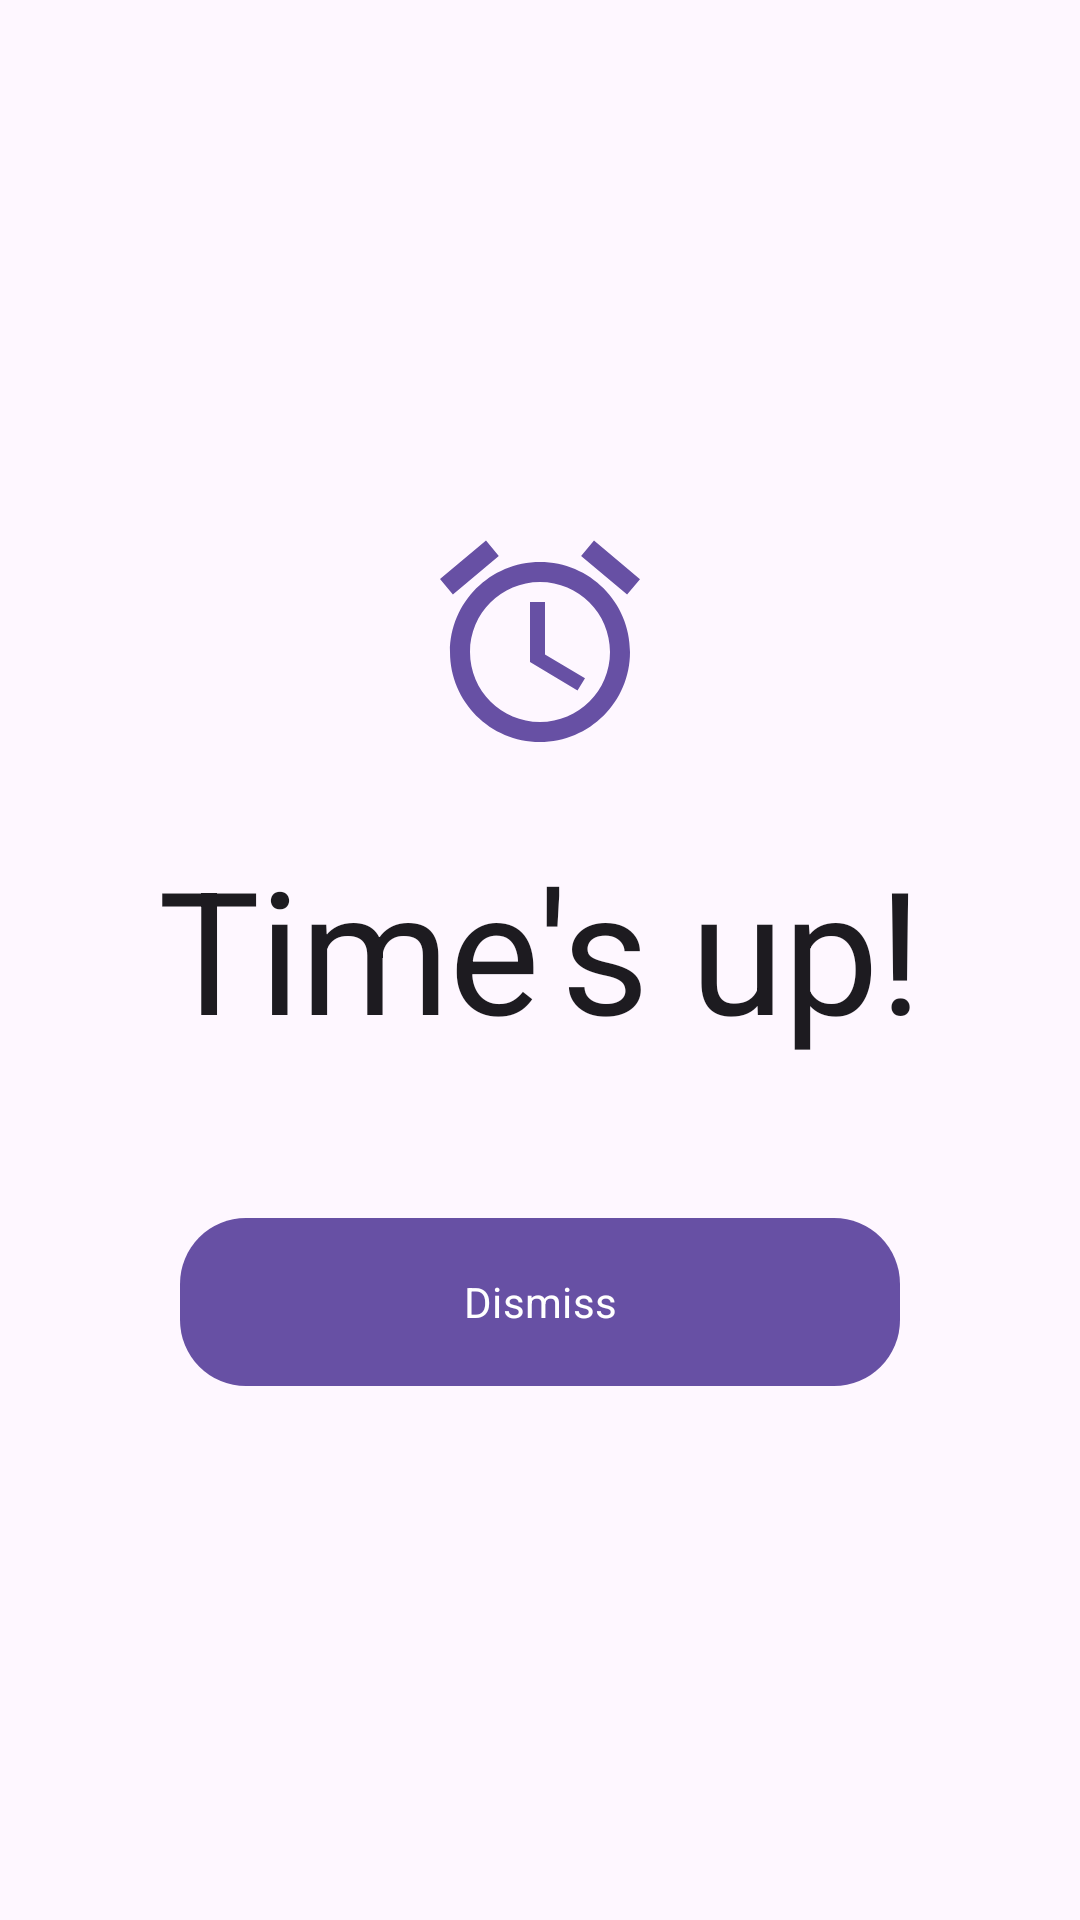

The Android layout XML behind this screen, and the referenced resources:
<!-- AndroidManifest.xml: activity theme Theme.Alarmiq.Ring -->
<!-- res/layout/activity_timer_ring.xml -->
<?xml version="1.0" encoding="utf-8"?>
<LinearLayout xmlns:android="http://schemas.android.com/apk/res/android"
    xmlns:app="http://schemas.android.com/apk/res-auto"
    android:id="@+id/timerRingRoot"
    android:layout_width="match_parent"
    android:layout_height="match_parent"
    android:orientation="vertical"
    android:gravity="center"
    android:background="?attr/colorSurface">

    <ImageView
        android:layout_width="80dp"
        android:layout_height="80dp"
        android:src="@drawable/ic_alarm"
        android:contentDescription="@null"
        app:tint="?attr/colorPrimary" />

    <TextView
        android:layout_width="wrap_content"
        android:layout_height="wrap_content"
        android:layout_marginTop="24dp"
        android:text="@string/timer_done"
        android:textColor="?attr/colorOnSurface"
        android:textAppearance="@style/TextAppearance.Material3.DisplayLarge" />

    <com.google.android.material.button.MaterialButton
        android:id="@+id/btnDismiss"
        android:layout_width="240dp"
        android:layout_height="64dp"
        android:layout_marginTop="48dp"
        android:text="@string/dismiss_timer"
        app:cornerRadius="22dp" />

</LinearLayout>
<!-- resources referenced by this layout -->
<resources>
  <!-- drawable ic_alarm (drawable) -->
  <vector xmlns:android="http://schemas.android.com/apk/res/android"
      android:width="24dp"
      android:height="24dp"
      android:viewportWidth="24"
      android:viewportHeight="24"
      android:tint="?attr/colorPrimary">
      <path
          android:fillColor="@android:color/white"
          android:pathData="M22,5.72l-4.6,-3.86 -1.29,1.53 4.6,3.86L22,5.72zM7.88,3.39L6.6,1.86 2,5.71l1.29,1.53 4.59,-3.85zM12.5,8L11,8v6l4.75,2.85 0.75,-1.23 -4,-2.37L12.5,8zM12,4c-4.97,0 -9,4.03 -9,9s4.02,9 9,9c4.97,0 9,-4.03 9,-9s-4.03,-9 -9,-9zM12,20c-3.87,0 -7,-3.13 -7,-7s3.13,-7 7,-7 7,3.13 7,7 -3.13,7 -7,7z" />
  </vector>
  <string name="dismiss_timer">Dismiss</string>
  <string name="timer_done">Time\'s up!</string>
  <style name="Theme.Alarmiq.Ring" parent="Base.Theme.Alarmiq">
          <item name="android:windowShowWallpaper">false</item>
          <item name="android:windowBackground">?attr/colorSurface</item>
      </style>
  <style name="Base.Theme.Alarmiq" parent="Theme.Material3.DayNight.NoActionBar">
          <item name="android:statusBarColor">@android:color/transparent</item>
          <item name="android:navigationBarColor">@android:color/transparent</item>
          <item name="android:windowBackground">?attr/colorSurface</item>
          <item name="materialAlertDialogTheme">@style/Theme.Alarmiq.AlertDialog</item>
          <item name="shapeAppearanceSmallComponent">@style/ShapeAppearance.Alarmiq.Small</item>
          <item name="shapeAppearanceMediumComponent">@style/ShapeAppearance.Alarmiq.Medium</item>
          <item name="shapeAppearanceLargeComponent">@style/ShapeAppearance.Alarmiq.Large</item>
          <item name="android:fontFamily">sans-serif</item>
      </style>
  <style name="Theme.Alarmiq.AlertDialog" parent="ThemeOverlay.Material3.MaterialAlertDialog">
          <item name="shapeAppearance">@style/ShapeAppearance.Alarmiq.Large</item>
      </style>
  <style name="ShapeAppearance.Alarmiq.Small" parent="ShapeAppearance.Material3.SmallComponent">
          <item name="cornerFamily">rounded</item>
          <item name="cornerSize">14dp</item>
      </style>
  <style name="ShapeAppearance.Alarmiq.Medium" parent="ShapeAppearance.Material3.MediumComponent">
          <item name="cornerFamily">rounded</item>
          <item name="cornerSize">22dp</item>
      </style>
  <style name="ShapeAppearance.Alarmiq.Large" parent="ShapeAppearance.Material3.LargeComponent">
          <item name="cornerFamily">rounded</item>
          <item name="cornerSize">32dp</item>
      </style>
</resources>
